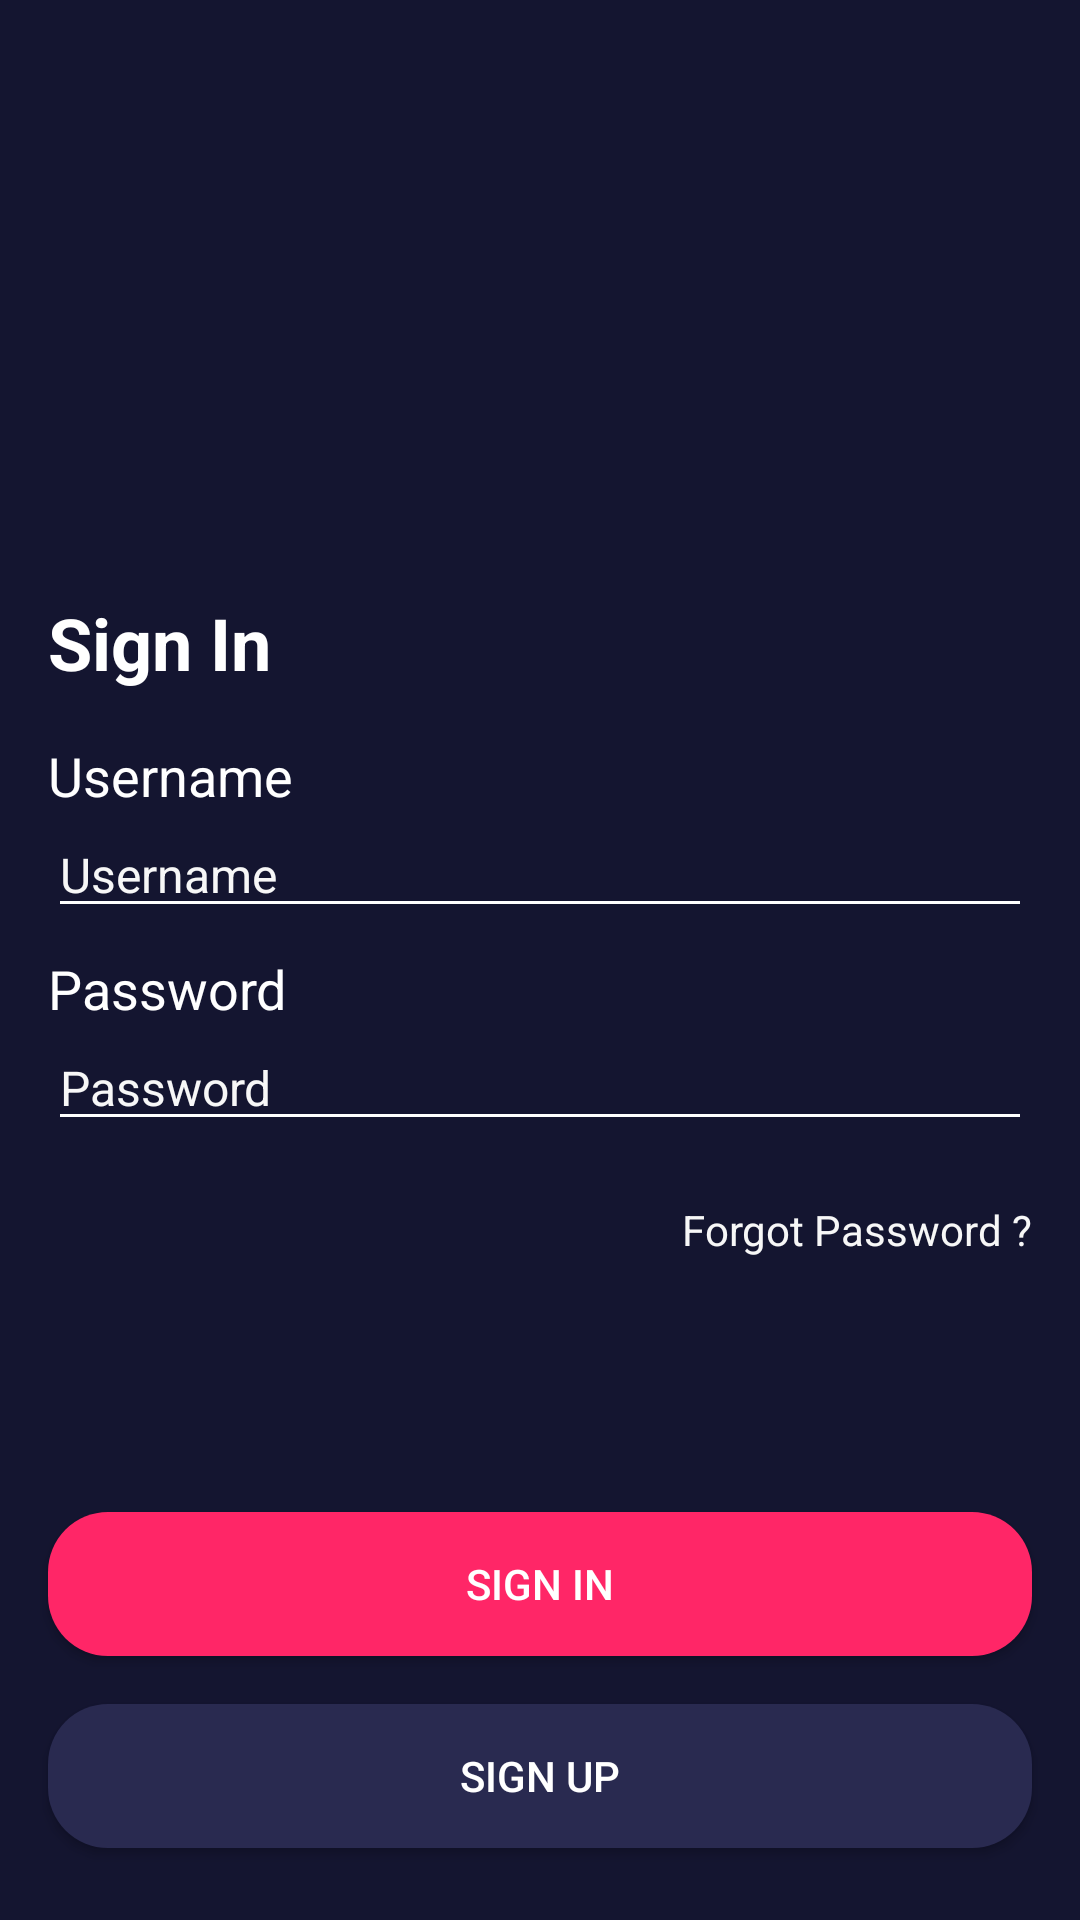

Android layout source for this screen:
<!-- AndroidManifest.xml: application theme Theme.Bwamov.noActionBar -->
<!-- res/layout/activity_sign_in.xml -->
<?xml version="1.0" encoding="utf-8"?>
<androidx.constraintlayout.widget.ConstraintLayout xmlns:android="http://schemas.android.com/apk/res/android"
    xmlns:app="http://schemas.android.com/apk/res-auto"
    xmlns:tools="http://schemas.android.com/tools"
    android:layout_width="match_parent"
    android:layout_height="match_parent"
    android:background="@color/color_dark_blue"
    tools:context=".onBoarding.OnBoardingOneActivity">

    <ImageView
        android:id="@+id/ivOnBoarding1"
        android:layout_width="200dp"
        android:layout_height="100dp"
        android:layout_marginTop="50dp"
        android:contentDescription="@string/now_playing"
        app:layout_constraintEnd_toEndOf="parent"
        app:layout_constraintHorizontal_bias="0.5"
        app:layout_constraintStart_toStartOf="parent"
        app:layout_constraintTop_toTopOf="parent"
        app:srcCompat="@drawable/logo_mov" />

    <TextView
        android:id="@+id/tvNowPlaying"
        android:layout_width="0dp"
        android:layout_height="wrap_content"
        android:layout_marginStart="16dp"
        android:layout_marginTop="48dp"
        android:layout_marginEnd="16dp"
        android:text="@string/sign_in"
        android:textColor="@color/color_white"
        android:textSize="24sp"
        android:textStyle="bold"
        app:layout_constraintEnd_toEndOf="parent"
        app:layout_constraintHorizontal_bias="0.5"
        app:layout_constraintStart_toStartOf="parent"
        app:layout_constraintTop_toBottomOf="@+id/ivOnBoarding1" />

    <TextView
        android:id="@+id/tvUsername"
        android:layout_width="match_parent"
        android:layout_height="wrap_content"
        android:layout_marginStart="16dp"
        android:layout_marginTop="16dp"
        android:layout_marginEnd="16dp"
        android:text="@string/username"
        android:textColor="@color/color_white"
        android:textSize="18sp"
        app:layout_constraintEnd_toEndOf="parent"
        app:layout_constraintHorizontal_bias="0.5"
        app:layout_constraintStart_toStartOf="parent"
        app:layout_constraintTop_toBottomOf="@+id/tvNowPlaying" />

    <EditText
        android:id="@+id/etUsername"
        android:layout_width="match_parent"
        android:layout_height="wrap_content"
        android:layout_marginStart="16dp"
        android:layout_marginEnd="16dp"
        android:backgroundTint="@color/color_white"
        android:autofillHints="username"
        android:hint="@string/username"
        android:textColor="@color/color_white"
        android:textColorHint="@color/white_grey"
        android:inputType="text"
        android:textSize="16sp"
        app:layout_constraintEnd_toEndOf="parent"
        app:layout_constraintHorizontal_bias="0.5"
        app:layout_constraintStart_toStartOf="parent"
        app:layout_constraintTop_toBottomOf="@+id/tvUsername"
        tools:ignore="TouchTargetSizeCheck,DuplicateSpeakableTextCheck"
        android:importantForAutofill="no" />

    <TextView
        android:id="@+id/tvPassword"
        android:layout_width="match_parent"
        android:layout_height="wrap_content"
        android:layout_marginStart="16dp"
        android:layout_marginTop="8dp"
        android:layout_marginEnd="16dp"
        android:text="@string/password"
        android:textColor="@color/color_white"
        android:textSize="18sp"
        app:layout_constraintEnd_toEndOf="parent"
        app:layout_constraintHorizontal_bias="0.5"
        app:layout_constraintStart_toStartOf="parent"
        app:layout_constraintTop_toBottomOf="@+id/etUsername" />

    <EditText
        android:id="@+id/etPassword"
        android:layout_width="match_parent"
        android:layout_height="wrap_content"
        android:layout_marginStart="16dp"
        android:layout_marginEnd="16dp"
        android:backgroundTint="@color/color_white"
        android:autofillHints="password"
        android:hint="@string/password"
        android:inputType="textPassword"
        android:textColor="@color/color_white"
        android:textColorHint="@color/white_grey"
        android:textSize="16sp"
        app:layout_constraintEnd_toEndOf="parent"
        app:layout_constraintHorizontal_bias="0.0"
        app:layout_constraintStart_toStartOf="parent"
        app:layout_constraintTop_toBottomOf="@+id/tvPassword"
        tools:ignore="TouchTargetSizeCheck,DuplicateSpeakableTextCheck" />

    <TextView
        android:id="@+id/tvForgotPassword"
        android:layout_width="wrap_content"
        android:layout_height="wrap_content"
        android:layout_marginTop="20dp"
        android:layout_marginEnd="16dp"
        android:text="@string/forgot_password"
        android:textColor="@color/white_grey"
        android:textSize="14sp"
        app:layout_constraintEnd_toEndOf="parent"
        app:layout_constraintTop_toBottomOf="@+id/etPassword" />

    <androidx.appcompat.widget.AppCompatButton
        android:id="@+id/btnSignUp"
        android:layout_width="match_parent"
        android:layout_height="wrap_content"
        android:layout_marginStart="16dp"
        android:layout_marginEnd="16dp"
        android:layout_marginBottom="24dp"
        android:background="@drawable/shape_rectangle_blue_grey"
        android:text="@string/sign_up"
        android:textColor="@color/color_white"
        app:layout_constraintBottom_toBottomOf="parent"
        app:layout_constraintEnd_toEndOf="parent"
        app:layout_constraintHorizontal_bias="0.5"
        app:layout_constraintStart_toStartOf="parent" />

    <androidx.appcompat.widget.AppCompatButton
        android:id="@+id/btnSaveProfile"
        android:layout_width="match_parent"
        android:layout_height="wrap_content"
        android:layout_marginStart="16dp"
        android:layout_marginEnd="16dp"
        android:layout_marginBottom="16dp"
        android:background="@drawable/shape_rectangle_pink"
        android:text="@string/sign_in"
        android:textColor="@color/color_white"
        app:layout_constraintBottom_toTopOf="@+id/btnSignUp"
        app:layout_constraintEnd_toEndOf="parent"
        app:layout_constraintHorizontal_bias="0.5"
        app:layout_constraintStart_toStartOf="parent"
        tools:ignore="TextContrastCheck,DuplicateSpeakableTextCheck" />

</androidx.constraintlayout.widget.ConstraintLayout>
<!-- resources referenced by this layout -->
<resources>
  <color name="color_dark_blue">#141530</color>
  <color name="color_white">#FFFFFF</color>
  <color name="white_grey">#F7F7F7</color>
  <!-- drawable shape_rectangle_blue_grey (drawable) -->
  <?xml version="1.0" encoding="utf-8"?>
  <shape xmlns:android="http://schemas.android.com/apk/res/android"
      android:shape="rectangle">
  
      <solid android:color="@color/color_blue_grey" />
      <corners android:radius="20dp" />
  
  </shape>
  <!-- drawable shape_rectangle_pink (drawable) -->
  <?xml version="1.0" encoding="utf-8"?>
  <shape xmlns:android="http://schemas.android.com/apk/res/android"
      android:shape="rectangle">
  
      <solid android:color="@color/color_pink" />
      <corners android:radius="20dp" />
  
  </shape>
  <string name="forgot_password">Forgot Password ?</string>
  <string name="now_playing">Now Playing</string>
  <string name="password">Password</string>
  <string name="sign_in">Sign In</string>
  <string name="sign_up">Sign Up</string>
  <string name="username">Username</string>
  <style name="Theme.Bwamov.noActionBar" parent="Theme.AppCompat.Light.NoActionBar">
  
      </style>
  <color name="color_blue_grey">#292A50</color>
  <color name="color_pink">#FF2667</color>
</resources>
